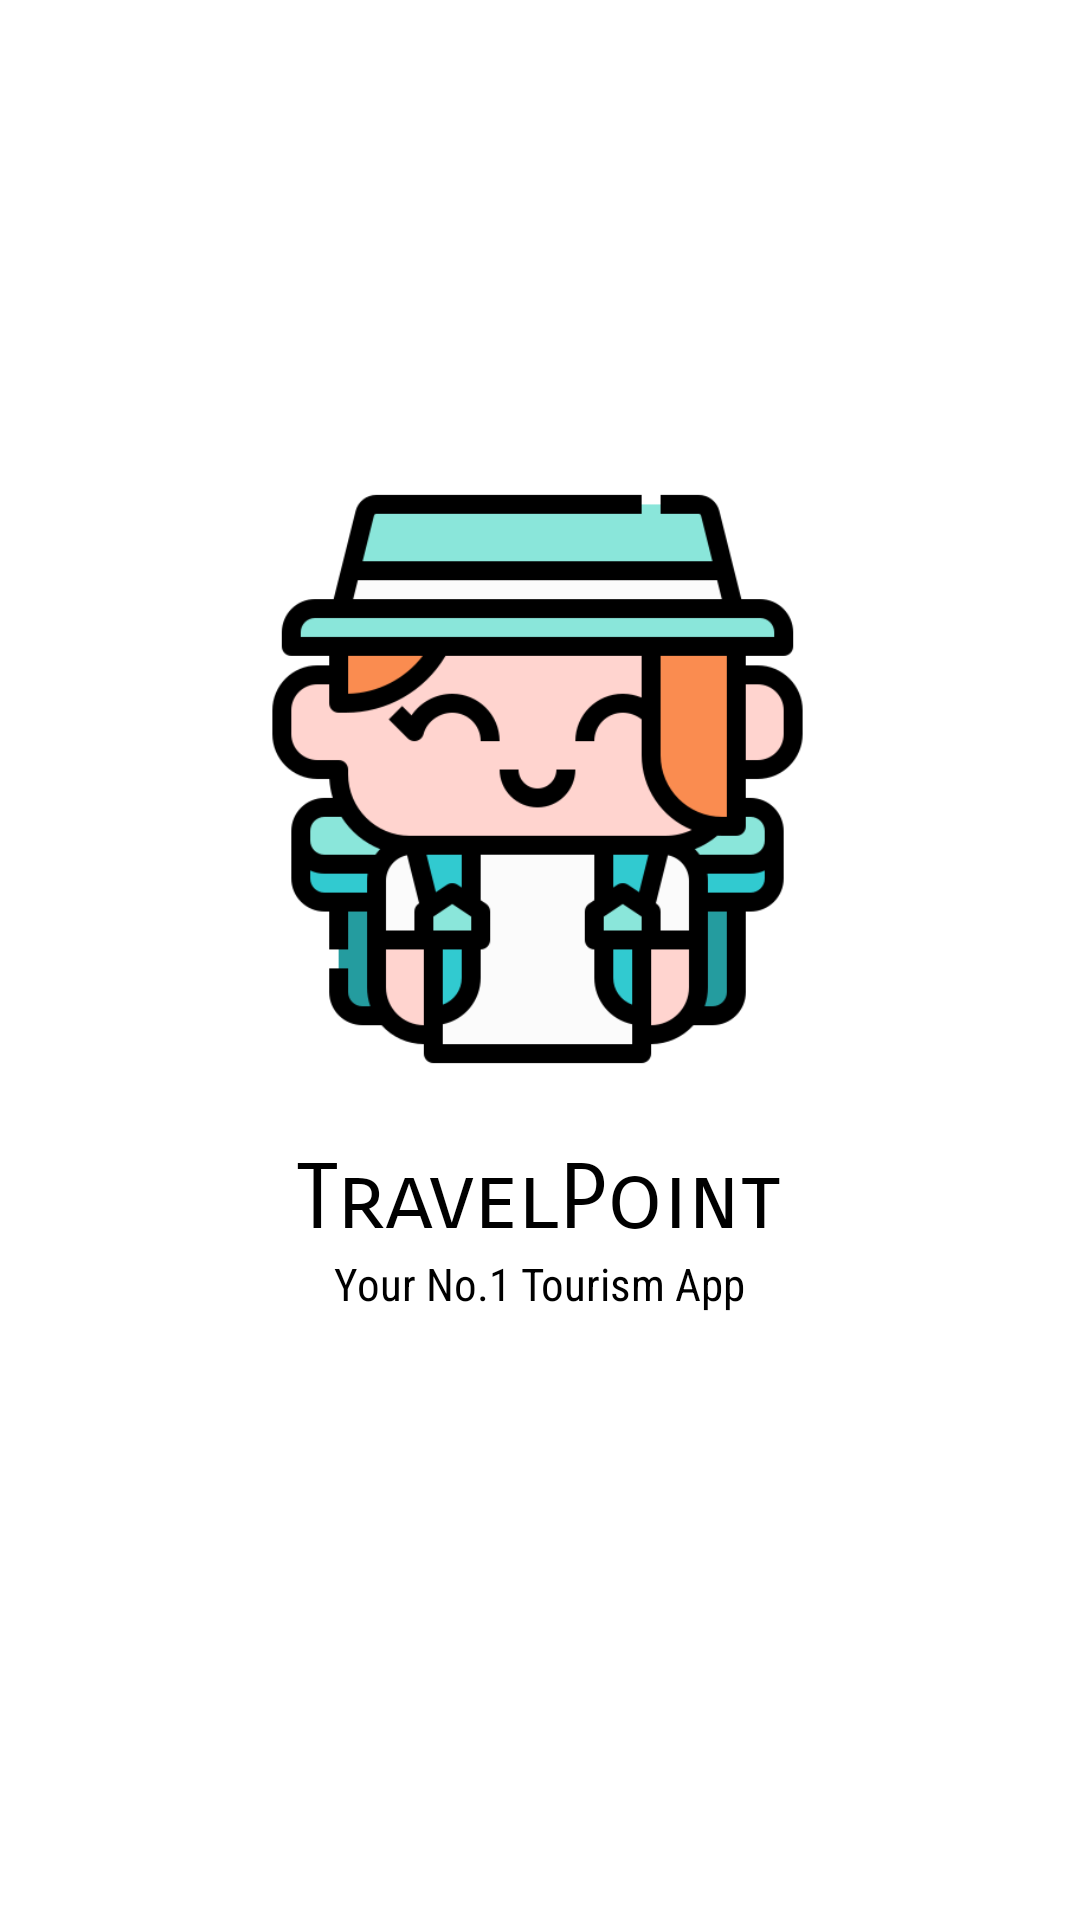

Android layout source for this screen:
<!-- AndroidManifest.xml: application theme Theme.TravelPoint -->
<!-- res/layout/a_start_main.xml -->
<?xml version="1.0" encoding="utf-8"?>

<androidx.constraintlayout.widget.ConstraintLayout xmlns:android="http://schemas.android.com/apk/res/android"
    xmlns:app="http://schemas.android.com/apk/res-auto"
    xmlns:tools="http://schemas.android.com/tools"
    android:layout_width="match_parent"
    android:layout_height="match_parent"
    tools:context=".a_start_page"
    android:background="@color/white">

    <ImageView
        android:id="@+id/icon"
        android:layout_width="219dp"
        android:layout_height="202dp"
        android:layout_marginStart="11dp"
        android:layout_marginTop="204dp"
        android:layout_marginEnd="16dp"
        android:layout_marginBottom="21dp"
        android:scaleType="fitCenter"
        app:layout_constraintBottom_toTopOf="@+id/name"
        app:layout_constraintEnd_toEndOf="parent"
        app:layout_constraintHorizontal_bias="0.515"
        app:layout_constraintStart_toStartOf="parent"
        app:layout_constraintTop_toTopOf="parent"
        app:srcCompat="@drawable/tourist" />

    <TextView
        android:id="@+id/name"
        android:layout_width="wrap_content"
        android:layout_height="wrap_content"
        android:layout_marginBottom="268dp"
        android:fontFamily="sans-serif-smallcaps"
        android:text="TravelPoint"
        android:textColor="#000000"
        android:textSize="30dp"
        app:layout_constraintBottom_toBottomOf="parent"
        app:layout_constraintEnd_toEndOf="parent"
        app:layout_constraintHorizontal_bias="0.498"
        app:layout_constraintStart_toStartOf="parent"
        app:layout_constraintTop_toBottomOf="@+id/icon" />

    <TextView
        android:id="@+id/des"
        android:layout_width="wrap_content"
        android:layout_height="wrap_content"
        android:layout_marginBottom="232dp"
        android:fontFamily="sans-serif-condensed"
        android:text="Your No.1 Tourism App"
        android:textColor="#000000"
        android:textSize="15dp"
        app:layout_constraintBottom_toBottomOf="parent"
        app:layout_constraintEnd_toEndOf="parent"
        app:layout_constraintStart_toStartOf="parent"
        app:layout_constraintTop_toBottomOf="@+id/name"
        app:layout_constraintVertical_bias="0.0" />
</androidx.constraintlayout.widget.ConstraintLayout>
<!-- resources referenced by this layout -->
<resources>
  <color name="white">#FFFFFFFF</color>
  <!-- drawable tourist: png bitmap (drawable-v24, 23315 bytes) -->
  <style name="Theme.TravelPoint" parent="Theme.MaterialComponents.Light.NoActionBar">
          
          <item name="colorPrimary">@color/black</item>
          <item name="colorPrimaryVariant">@color/mint</item>
          <item name="colorOnPrimary">@color/white</item>
          
          <item name="colorSecondary">@color/teal_200</item>
          <item name="colorSecondaryVariant">@color/teal_700</item>
          <item name="colorOnSecondary">@color/black</item>
          
          <item name="android:statusBarColor" tools:targetApi="l">?attr/colorPrimaryVariant</item>
          
      </style>
  <color name="black">#FF000000</color>
  <color name="mint">#8AE6DA</color>
  <color name="teal_200">#FF03DAC5</color>
  <color name="teal_700">#FF018786</color>
</resources>
